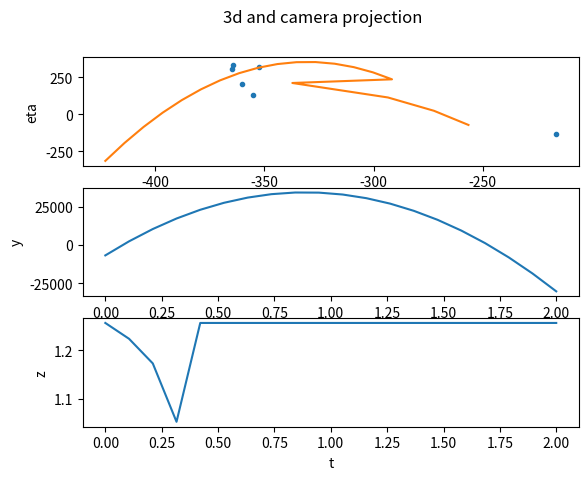

The script that saved this image:
import numpy as np
import matplotlib.pyplot as plt
from scipy.optimize import curve_fit
from math import exp, log, cosh, sqrt


# z - from the camera to the far
# x - horizontal
# y - vertical

def horizontal_drag_coord(t, m, c_drag, v0, val0):
    if v0 == 0:
        return val0
    tau = m / c_drag * v0
    temp = (1 + t / tau)
    temp[temp < 0] = 1
    ln = np.array([log(val) for val in temp])
    return v0 * tau * ln + val0

x = horizontal_drag_coord
z = horizontal_drag_coord
def y(t, m, a, b, y0): return a * m * t**2 + b * t + y0

def ksi(t, m, c_drag, xv0, x0, zv0, z0): return focal * x(t, m, c_drag, xv0, x0) / z(t, m, c_drag, zv0, z0)
def eta(t, m, a, b, y0, c_drag, zv0, z0): return focal * y(t, m, a, b, y0) / z(t, m, c_drag, zv0, z0)


def fit_3d():
    data_t = np.array([0, 0.3, 0.6, 0.9, 1.2])
    data_z = np.array([0, 10, 15, 18, 19])
    data_y = np.array([1, 5, 7, 7, 6])
    vals_z, _ = curve_fit(z, data_t, data_z)
    m, c_drag, zv0, z0 = vals_z

    def y_fixed(t, a, b, y0): return y(t, m, a, b, y0)
    vals_y, _ = curve_fit(y_fixed, data_t, data_y)
    a, b, y0 = vals_y

    print(vals_z)
    print(z(data_t, m, c_drag, zv0, z0))

    t = np.linspace(0, 2, 20)

    fig, axs = plt.subplots(3)
    fig.suptitle('3d coordinates')

    axs[0].set(xlabel='z', ylabel='y')
    axs[0].plot(
        data_z, data_y, '.',
        z(t, m, c_drag, zv0, z0), y(t, m, a, b, y0), '-'
    )

    axs[1].set(xlabel='t', ylabel='y')
    axs[1].plot(
        t,  y(t, m, a, b, y0), '-'
    )

    axs[2].set(xlabel='t', ylabel='z')
    axs[2].plot(
        t, z(t, m, c_drag, zv0, z0), '-'
    )
    plt.show()


def fit_2d():
    track = np.array([
        [323.80, 1093.22],
        [187.68, 640.46],
        [175.71, 626.36],
        [174.96, 655.97],
        [179.48, 755.04],
        [184.92, 829.45]
    ])

    track_ksi = np.array(list(map(lambda v: v - 1080 / 2, track[:, 0])))
    track_eta = np.array(list(map(lambda v: 1920 / 2 - v, track[:, 1])))
    track_t = np.array([0, 0.33, 0.66, 0.99, 1.3, 1.6])

    g = -9.8
    ksi_param_bounds = ((0, 0.5, -30, -5, 50, 0), (1, 15, 30, 5, 80, 10))
    vals_ksi, _ = curve_fit(ksi, track_t, track_ksi)
    m, c_drag, xv0, x0, zv0, z0 = vals_ksi

    print('m {}, c_drag {}, xv0 {}, x0 {}, zv0 {}, z0 {}'.format(m, c_drag, xv0, x0, zv0, z0))

    def eta_fixed(t, a, b, y0):
        return eta(t, m, a, b, y0, c_drag, zv0, z0)

    vals_eta, _ = curve_fit(eta_fixed, track_t, track_eta)
    a, b, y0 = vals_eta

    t = np.linspace(0, 2, 20)

    fig, axs = plt.subplots(3)
    fig.suptitle('3d and camera projection')

    axs[0].set(xlabel='ksi', ylabel='eta')
    axs[0].plot(
        track_ksi, track_eta, '.',
        ksi(t, m, c_drag, xv0, x0, zv0, z0), eta(t, m, a, b, y0, c_drag, zv0, z0), '-'
    )

    axs[1].set(xlabel='t', ylabel='y')
    axs[1].plot(
        t, y(t, m, a, b, y0), '-'
    )

    axs[2].set(xlabel='t', ylabel='z')
    axs[2].plot(
        t, z(t, m, c_drag, zv0, z0), '-'
    )

    plt.show()


focal = 0.013
# fit_3d()
fit_2d()
